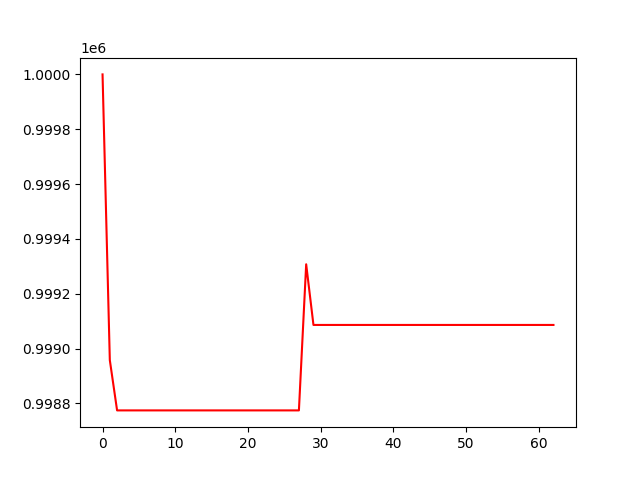

Values plotted in this chart, from the file beside it:
, 0
0, 1000000
1, 998958
2, 998774
3, 998774
4, 998774
5, 998774
6, 998774
7, 998774
8, 998774
9, 998774
10, 998774
11, 998774
12, 998774
13, 998774
14, 998774
15, 998774
16, 998774
17, 998774
18, 998774
19, 998774
20, 998774
21, 998774
22, 998774
23, 998774
24, 998774
25, 998774
26, 998774
27, 998774
28, 999307
29, 999086
30, 999086
31, 999086
32, 999086
33, 999086
34, 999086
35, 999086
36, 999086
37, 999086
38, 999086
39, 999086
40, 999086
41, 999086
42, 999086
43, 999086
44, 999086
45, 999086
46, 999086
47, 999086
48, 999086
49, 999086
50, 999086
51, 999086
52, 999086
53, 999086
54, 999086
55, 999086
56, 999086
57, 999086
58, 999086
59, 999086
... 3 more rows
